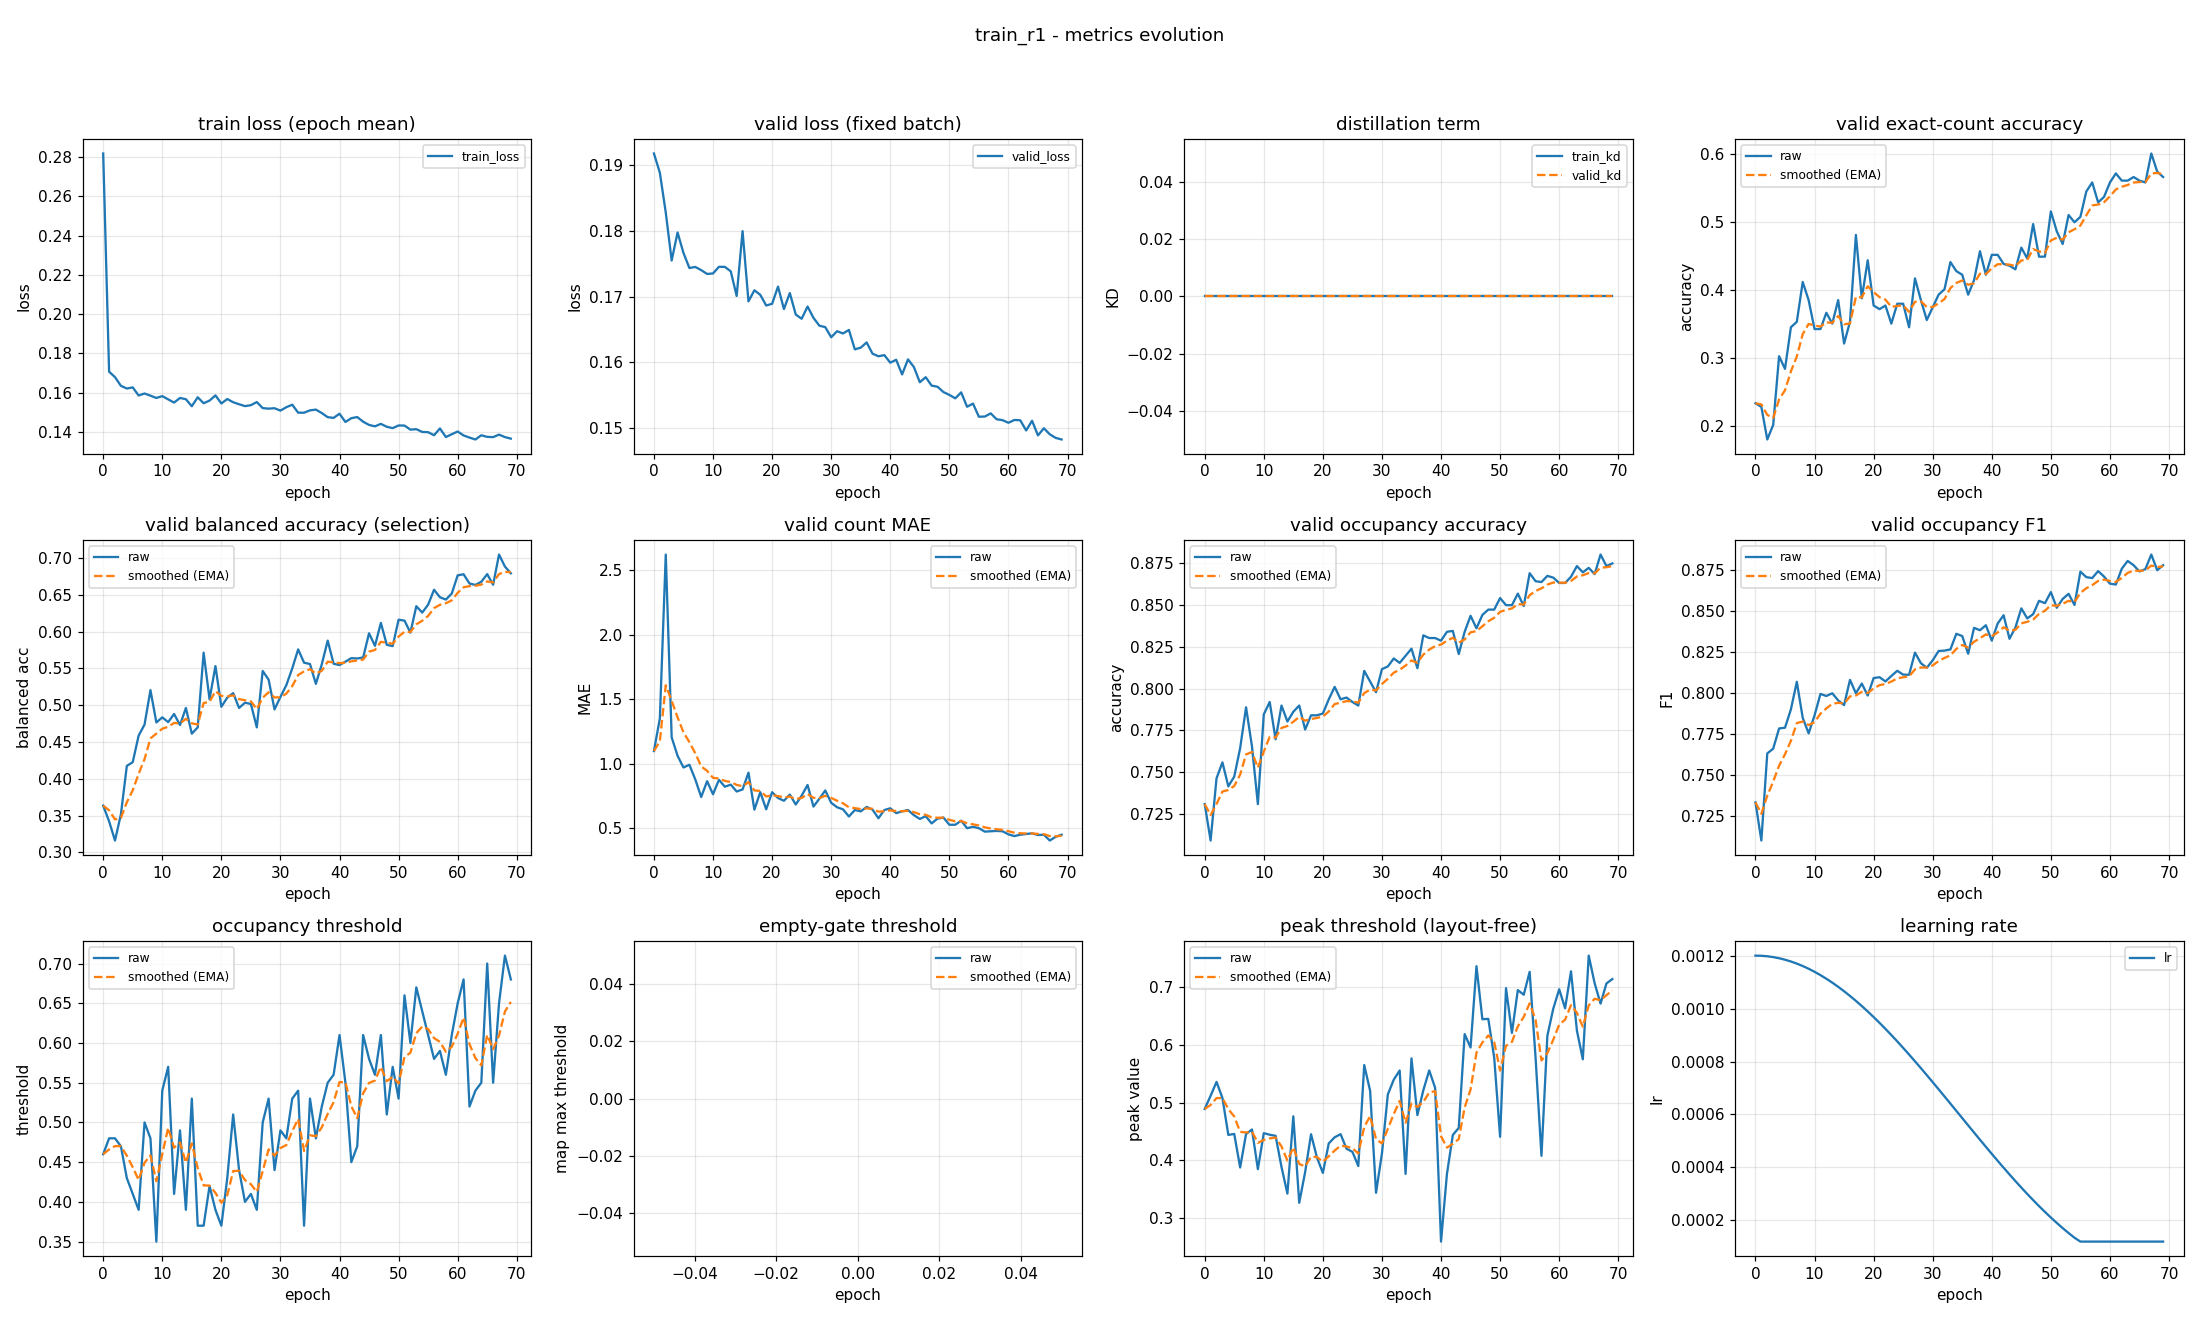

The table this chart was drawn from, first rows:
epoch, train_loss, valid_loss, train_kd, valid_kd, valid_accuracy, valid_accuracy_smoothed, valid_balanced_accuracy, valid_balanced_accuracy_smoothed, valid_mae, valid_mae_smoothed, valid_occupancy_accuracy, valid_occupancy_accuracy_smoothed, valid_occupancy_f1, valid_occupancy_f1_smoothed, valid_occupancy_threshold, valid_occupancy_threshold_smoothed, valid_empty_threshold, valid_empty_threshold_smoothed, valid_peak_threshold, valid_peak_threshold_smoothed, learning_rate
0, 0.2819, 0.1918, 0.0, 0.0, 0.234, 0.234, 0.3636, 0.3636, 1.098, 1.098, 0.7309, 0.7309, 0.7331, 0.7331, 0.46, 0.46, nan, nan, 0.489, 0.489, 0.0012
1, 0.1706, 0.1889, 0.0, 0.0, 0.2287, 0.2324, 0.3423, 0.3572, 1.351, 1.174, 0.709, 0.7243, 0.7098, 0.7261, 0.48, 0.466, nan, nan, 0.5118, 0.4958, 0.001199
2, 0.1678, 0.1828, 0.0, 0.0, 0.1809, 0.217, 0.3162, 0.3449, 2.622, 1.609, 0.7463, 0.7309, 0.763, 0.7372, 0.48, 0.4702, nan, nan, 0.5358, 0.5078, 0.001198
3, 0.1634, 0.1755, 0.0, 0.0, 0.2021, 0.2125, 0.3519, 0.347, 1.205, 1.487, 0.7559, 0.7384, 0.7659, 0.7458, 0.47, 0.4701, nan, nan, 0.508, 0.5079, 0.001194
4, 0.162, 0.1798, 0.0, 0.0, 0.3032, 0.2397, 0.4175, 0.3681, 1.061, 1.36, 0.7415, 0.7393, 0.7783, 0.7556, 0.43, 0.4581, nan, nan, 0.444, 0.4887, 0.00119
5, 0.1626, 0.1767, 0.0, 0.0, 0.2846, 0.2532, 0.4226, 0.3845, 0.9707, 1.243, 0.7473, 0.7417, 0.7788, 0.7625, 0.41, 0.4437, nan, nan, 0.4458, 0.4758, 0.001185
6, 0.1585, 0.1744, 0.0, 0.0, 0.3457, 0.2809, 0.4587, 0.4067, 0.992, 1.168, 0.7644, 0.7485, 0.7899, 0.7707, 0.39, 0.4276, nan, nan, 0.3877, 0.4494, 0.001178
7, 0.1595, 0.1745, 0.0, 0.0, 0.3537, 0.3028, 0.4737, 0.4268, 0.8777, 1.081, 0.7888, 0.7606, 0.8068, 0.7816, 0.5, 0.4493, nan, nan, 0.4456, 0.4482, 0.00117
8, 0.1584, 0.1741, 0.0, 0.0, 0.4122, 0.3356, 0.5205, 0.4549, 0.742, 0.9791, 0.7654, 0.7621, 0.7848, 0.7825, 0.48, 0.4585, nan, nan, 0.4535, 0.4498, 0.001161
9, 0.1572, 0.1735, 0.0, 0.0, 0.3856, 0.3506, 0.4766, 0.4614, 0.8644, 0.9447, 0.7309, 0.7527, 0.7753, 0.7804, 0.35, 0.426, nan, nan, 0.3848, 0.4303, 0.00115
10, 0.1582, 0.1735, 0.0, 0.0, 0.3431, 0.3484, 0.4835, 0.4681, 0.7633, 0.8902, 0.7846, 0.7623, 0.7863, 0.7821, 0.54, 0.4602, nan, nan, 0.4471, 0.4354, 0.001139
11, 0.1565, 0.1746, 0.0, 0.0, 0.3431, 0.3468, 0.4771, 0.4708, 0.875, 0.8857, 0.792, 0.7712, 0.7994, 0.7873, 0.57, 0.4931, nan, nan, 0.4444, 0.4381, 0.001126
12, 0.1549, 0.1746, 0.0, 0.0, 0.367, 0.3529, 0.4881, 0.476, 0.8218, 0.8665, 0.7697, 0.7707, 0.7981, 0.7906, 0.41, 0.4682, nan, nan, 0.4425, 0.4394, 0.001113
13, 0.1572, 0.1739, 0.0, 0.0, 0.3511, 0.3523, 0.4731, 0.4751, 0.8378, 0.8579, 0.7899, 0.7765, 0.7998, 0.7933, 0.49, 0.4747, nan, nan, 0.3885, 0.4241, 0.001098
14, 0.1566, 0.1701, 0.0, 0.0, 0.3856, 0.3623, 0.4963, 0.4815, 0.7846, 0.8359, 0.7803, 0.7776, 0.7954, 0.794, 0.39, 0.4493, nan, nan, 0.3425, 0.3996, 0.001082
15, 0.153, 0.18, 0.0, 0.0, 0.3218, 0.3502, 0.4613, 0.4754, 0.8005, 0.8253, 0.7862, 0.7802, 0.7926, 0.7935, 0.53, 0.4735, nan, nan, 0.4762, 0.4226, 0.001065
16, 0.1576, 0.1693, 0.0, 0.0, 0.3537, 0.3512, 0.4699, 0.4738, 0.9309, 0.857, 0.7899, 0.7831, 0.808, 0.7979, 0.37, 0.4425, nan, nan, 0.3266, 0.3938, 0.001048
17, 0.1545, 0.171, 0.0, 0.0, 0.4814, 0.3903, 0.5714, 0.503, 0.6436, 0.793, 0.7755, 0.7808, 0.7998, 0.7985, 0.37, 0.4207, nan, nan, 0.3797, 0.3896, 0.001029
18, 0.1559, 0.1703, 0.0, 0.0, 0.3883, 0.3897, 0.508, 0.5045, 0.7793, 0.7888, 0.784, 0.7818, 0.8057, 0.8006, 0.42, 0.4205, nan, nan, 0.4452, 0.4063, 0.00101
19, 0.1585, 0.1687, 0.0, 0.0, 0.4441, 0.406, 0.5531, 0.5191, 0.6463, 0.7461, 0.784, 0.7825, 0.7984, 0.8, 0.39, 0.4114, nan, nan, 0.405, 0.4059, 0.0009891
20, 0.1544, 0.1689, 0.0, 0.0, 0.3777, 0.3975, 0.4979, 0.5127, 0.7793, 0.756, 0.7851, 0.7833, 0.8091, 0.8027, 0.37, 0.3989, nan, nan, 0.3784, 0.3976, 0.000968
21, 0.1567, 0.1715, 0.0, 0.0, 0.3723, 0.39, 0.5103, 0.512, 0.734, 0.7494, 0.7936, 0.7864, 0.8096, 0.8048, 0.43, 0.4083, nan, nan, 0.4294, 0.4072, 0.000946
22, 0.155, 0.1681, 0.0, 0.0, 0.3777, 0.3863, 0.5164, 0.5133, 0.7128, 0.7384, 0.8011, 0.7908, 0.807, 0.8054, 0.51, 0.4388, nan, nan, 0.44, 0.417, 0.0009233
23, 0.154, 0.1706, 0.0, 0.0, 0.3511, 0.3757, 0.4963, 0.5082, 0.7606, 0.7451, 0.7936, 0.7916, 0.8104, 0.8069, 0.44, 0.4391, nan, nan, 0.4454, 0.4255, 0.0009
24, 0.1531, 0.1673, 0.0, 0.0, 0.3803, 0.3771, 0.5034, 0.5068, 0.6835, 0.7266, 0.7947, 0.7925, 0.8135, 0.8089, 0.4, 0.4274, nan, nan, 0.4202, 0.4239, 0.000876
25, 0.1535, 0.1666, 0.0, 0.0, 0.3803, 0.3781, 0.5017, 0.5053, 0.7527, 0.7344, 0.792, 0.7924, 0.8112, 0.8096, 0.41, 0.4222, nan, nan, 0.4148, 0.4212, 0.0008515
26, 0.1551, 0.1685, 0.0, 0.0, 0.3457, 0.3684, 0.4699, 0.4946, 0.8351, 0.7646, 0.7899, 0.7916, 0.8111, 0.81, 0.39, 0.4125, nan, nan, 0.3903, 0.4119, 0.0008265
27, 0.152, 0.1668, 0.0, 0.0, 0.4176, 0.3831, 0.5465, 0.5102, 0.6676, 0.7355, 0.8106, 0.7973, 0.8246, 0.8144, 0.5, 0.4388, nan, nan, 0.565, 0.4578, 0.0008009
28, 0.1518, 0.1656, 0.0, 0.0, 0.3856, 0.3839, 0.5347, 0.5176, 0.7287, 0.7335, 0.8043, 0.7994, 0.8182, 0.8155, 0.53, 0.4661, nan, nan, 0.5204, 0.4766, 0.000775
29, 0.152, 0.1654, 0.0, 0.0, 0.3564, 0.3756, 0.4943, 0.5106, 0.7926, 0.7512, 0.7979, 0.799, 0.8154, 0.8155, 0.44, 0.4583, nan, nan, 0.3439, 0.4368, 0.0007487
30, 0.1508, 0.1638, 0.0, 0.0, 0.375, 0.3754, 0.5113, 0.5108, 0.6968, 0.7349, 0.8117, 0.8028, 0.8199, 0.8168, 0.49, 0.4678, nan, nan, 0.412, 0.4293, 0.0007221
31, 0.1525, 0.1648, 0.0, 0.0, 0.3936, 0.3809, 0.5273, 0.5157, 0.6622, 0.7131, 0.8133, 0.8059, 0.8256, 0.8195, 0.48, 0.4715, nan, nan, 0.5142, 0.4548, 0.0006952
32, 0.1538, 0.1644, 0.0, 0.0, 0.4016, 0.3871, 0.55, 0.526, 0.6463, 0.693, 0.8181, 0.8096, 0.8259, 0.8214, 0.53, 0.489, nan, nan, 0.5397, 0.4803, 0.0006681
33, 0.1497, 0.1649, 0.0, 0.0, 0.4415, 0.4034, 0.5759, 0.541, 0.5904, 0.6623, 0.8154, 0.8113, 0.8266, 0.8229, 0.54, 0.5043, nan, nan, 0.5555, 0.5028, 0.0006409
34, 0.1497, 0.162, 0.0, 0.0, 0.4282, 0.4109, 0.5577, 0.546, 0.641, 0.6559, 0.8197, 0.8138, 0.8362, 0.8269, 0.37, 0.464, nan, nan, 0.3766, 0.465, 0.0006137
35, 0.1509, 0.1623, 0.0, 0.0, 0.4229, 0.4145, 0.556, 0.549, 0.6303, 0.6482, 0.8239, 0.8169, 0.8347, 0.8293, 0.53, 0.4838, nan, nan, 0.5765, 0.4984, 0.0005863
36, 0.1513, 0.163, 0.0, 0.0, 0.3936, 0.4082, 0.529, 0.543, 0.6649, 0.6532, 0.8122, 0.8155, 0.8239, 0.8277, 0.48, 0.4827, nan, nan, 0.4784, 0.4924, 0.0005591
37, 0.1495, 0.1613, 0.0, 0.0, 0.4149, 0.4102, 0.5556, 0.5468, 0.6436, 0.6503, 0.8319, 0.8204, 0.8398, 0.8313, 0.52, 0.4939, nan, nan, 0.5212, 0.5011, 0.0005319
38, 0.1474, 0.1609, 0.0, 0.0, 0.4574, 0.4244, 0.5878, 0.5591, 0.5771, 0.6284, 0.8303, 0.8234, 0.8383, 0.8334, 0.55, 0.5107, nan, nan, 0.5556, 0.5174, 0.0005048
39, 0.1471, 0.1611, 0.0, 0.0, 0.4229, 0.4239, 0.5564, 0.5583, 0.641, 0.6321, 0.8303, 0.8255, 0.8414, 0.8358, 0.56, 0.5255, nan, nan, 0.5256, 0.5199, 0.0004779
40, 0.1492, 0.16, 0.0, 0.0, 0.4521, 0.4324, 0.5545, 0.5571, 0.6543, 0.6388, 0.8287, 0.8264, 0.8319, 0.8346, 0.61, 0.5508, nan, nan, 0.2595, 0.4418, 0.0004513
41, 0.145, 0.1604, 0.0, 0.0, 0.4521, 0.4383, 0.5592, 0.5578, 0.617, 0.6323, 0.834, 0.8287, 0.8424, 0.837, 0.55, 0.5506, nan, nan, 0.3764, 0.4221, 0.000425
42, 0.1469, 0.1582, 0.0, 0.0, 0.4388, 0.4385, 0.5639, 0.5596, 0.6303, 0.6317, 0.8346, 0.8305, 0.8475, 0.8401, 0.45, 0.5204, nan, nan, 0.444, 0.4287, 0.0003991
43, 0.1475, 0.1605, 0.0, 0.0, 0.4362, 0.4378, 0.5634, 0.5608, 0.641, 0.6345, 0.8207, 0.8276, 0.8331, 0.838, 0.47, 0.5053, nan, nan, 0.4562, 0.4369, 0.0003735
44, 0.1451, 0.1593, 0.0, 0.0, 0.4309, 0.4357, 0.5649, 0.562, 0.6011, 0.6244, 0.834, 0.8295, 0.84, 0.8386, 0.61, 0.5367, nan, nan, 0.6185, 0.4914, 0.0003485
45, 0.1435, 0.157, 0.0, 0.0, 0.4628, 0.4438, 0.5977, 0.5727, 0.5718, 0.6087, 0.8436, 0.8337, 0.8517, 0.8425, 0.58, 0.5497, nan, nan, 0.5953, 0.5226, 0.000324
46, 0.1427, 0.1578, 0.0, 0.0, 0.4468, 0.4447, 0.5807, 0.5751, 0.5931, 0.604, 0.8362, 0.8345, 0.8455, 0.8434, 0.56, 0.5528, nan, nan, 0.736, 0.5866, 0.0003
47, 0.144, 0.1565, 0.0, 0.0, 0.4973, 0.4605, 0.6119, 0.5861, 0.5372, 0.584, 0.8441, 0.8374, 0.8481, 0.8448, 0.61, 0.5699, nan, nan, 0.6442, 0.6039, 0.0002767
48, 0.1425, 0.1563, 0.0, 0.0, 0.4495, 0.4572, 0.5821, 0.5849, 0.5745, 0.5811, 0.8473, 0.8404, 0.8563, 0.8483, 0.51, 0.552, nan, nan, 0.6449, 0.6162, 0.000254
49, 0.1418, 0.1555, 0.0, 0.0, 0.4495, 0.4549, 0.5803, 0.5835, 0.5824, 0.5815, 0.8473, 0.8425, 0.8548, 0.8502, 0.57, 0.5574, nan, nan, 0.5778, 0.6047, 0.000232
50, 0.1432, 0.1551, 0.0, 0.0, 0.516, 0.4732, 0.6162, 0.5933, 0.5266, 0.565, 0.8543, 0.846, 0.8616, 0.8537, 0.53, 0.5492, nan, nan, 0.4408, 0.5555, 0.0002109
51, 0.1431, 0.1545, 0.0, 0.0, 0.4867, 0.4773, 0.6149, 0.5998, 0.5266, 0.5535, 0.85, 0.8472, 0.852, 0.8532, 0.66, 0.5824, nan, nan, 0.698, 0.5983, 0.0001905
52, 0.1411, 0.1554, 0.0, 0.0, 0.4681, 0.4745, 0.5986, 0.5994, 0.5585, 0.555, 0.85, 0.848, 0.8574, 0.8544, 0.6, 0.5877, nan, nan, 0.6206, 0.605, 0.0001709
53, 0.1413, 0.1533, 0.0, 0.0, 0.5106, 0.4853, 0.6345, 0.61, 0.5, 0.5385, 0.8569, 0.8507, 0.8605, 0.8563, 0.67, 0.6124, nan, nan, 0.6946, 0.6319, 0.0001523
54, 0.1399, 0.1537, 0.0, 0.0, 0.5, 0.4897, 0.6258, 0.6147, 0.5106, 0.5301, 0.8495, 0.8503, 0.8537, 0.8555, 0.64, 0.6207, nan, nan, 0.6866, 0.6483, 0.0001346
55, 0.1398, 0.1517, 0.0, 0.0, 0.508, 0.4952, 0.6366, 0.6213, 0.5, 0.5211, 0.8691, 0.856, 0.8741, 0.8611, 0.61, 0.6175, nan, nan, 0.7263, 0.6717, 0.00012
56, 0.1382, 0.1518, 0.0, 0.0, 0.5452, 0.5102, 0.6568, 0.632, 0.4734, 0.5068, 0.8644, 0.8585, 0.8708, 0.864, 0.58, 0.6062, nan, nan, 0.5782, 0.6436, 0.00012
57, 0.1417, 0.1523, 0.0, 0.0, 0.5585, 0.5247, 0.6467, 0.6364, 0.4761, 0.4976, 0.8638, 0.8601, 0.8702, 0.8658, 0.59, 0.6014, nan, nan, 0.4079, 0.5729, 0.00012
58, 0.1373, 0.1514, 0.0, 0.0, 0.5293, 0.5261, 0.6435, 0.6385, 0.4787, 0.4919, 0.8676, 0.8623, 0.8744, 0.8684, 0.56, 0.589, nan, nan, 0.6157, 0.5857, 0.00012
59, 0.1387, 0.1512, 0.0, 0.0, 0.5372, 0.5294, 0.6517, 0.6425, 0.4761, 0.4872, 0.8665, 0.8636, 0.8711, 0.8692, 0.61, 0.5953, nan, nan, 0.6626, 0.6088, 0.00012
... 10 more rows
